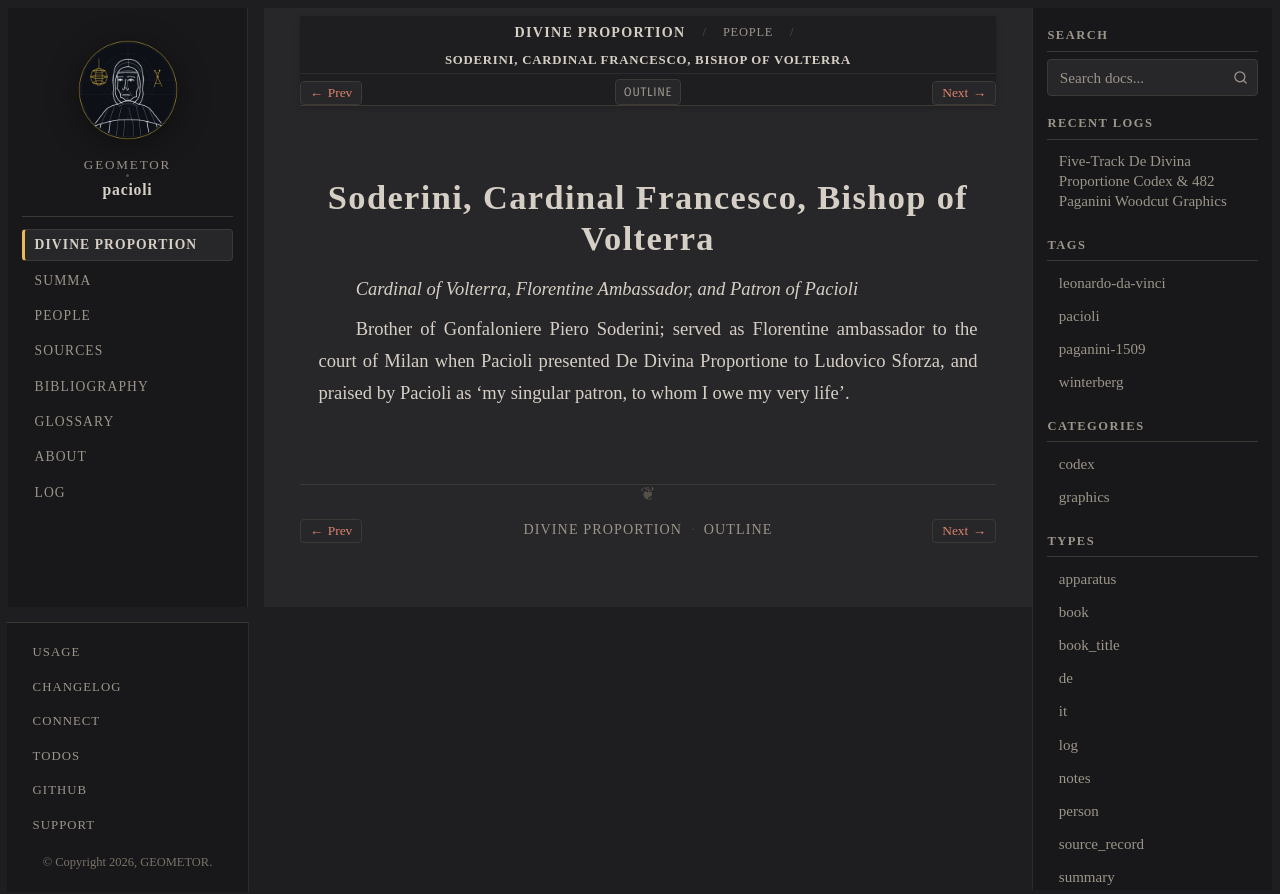

repository: geometor/pacioli · page: de_divina_proportione/people/francesco-soderini.html · generator: sphinx

:type: person
:layout: book
:death_year: 1524
:death_label: 1524
:lifespan: 1453 – 1524
:excerpt: Cardinal of Volterra, Florentine Ambassador, and Patron of Pacioli

.. _person-francesco-soderini:

Soderini, Cardinal Francesco, Bishop of Volterra
================================================

*Cardinal of Volterra, Florentine Ambassador, and Patron of Pacioli*

Brother of Gonfaloniere Piero Soderini; served as Florentine ambassador to the court of Milan when Pacioli presented De Divina Proportione to Ludovico Sforza, and praised by Pacioli as 'my singular patron, to whom I owe my very life'.
